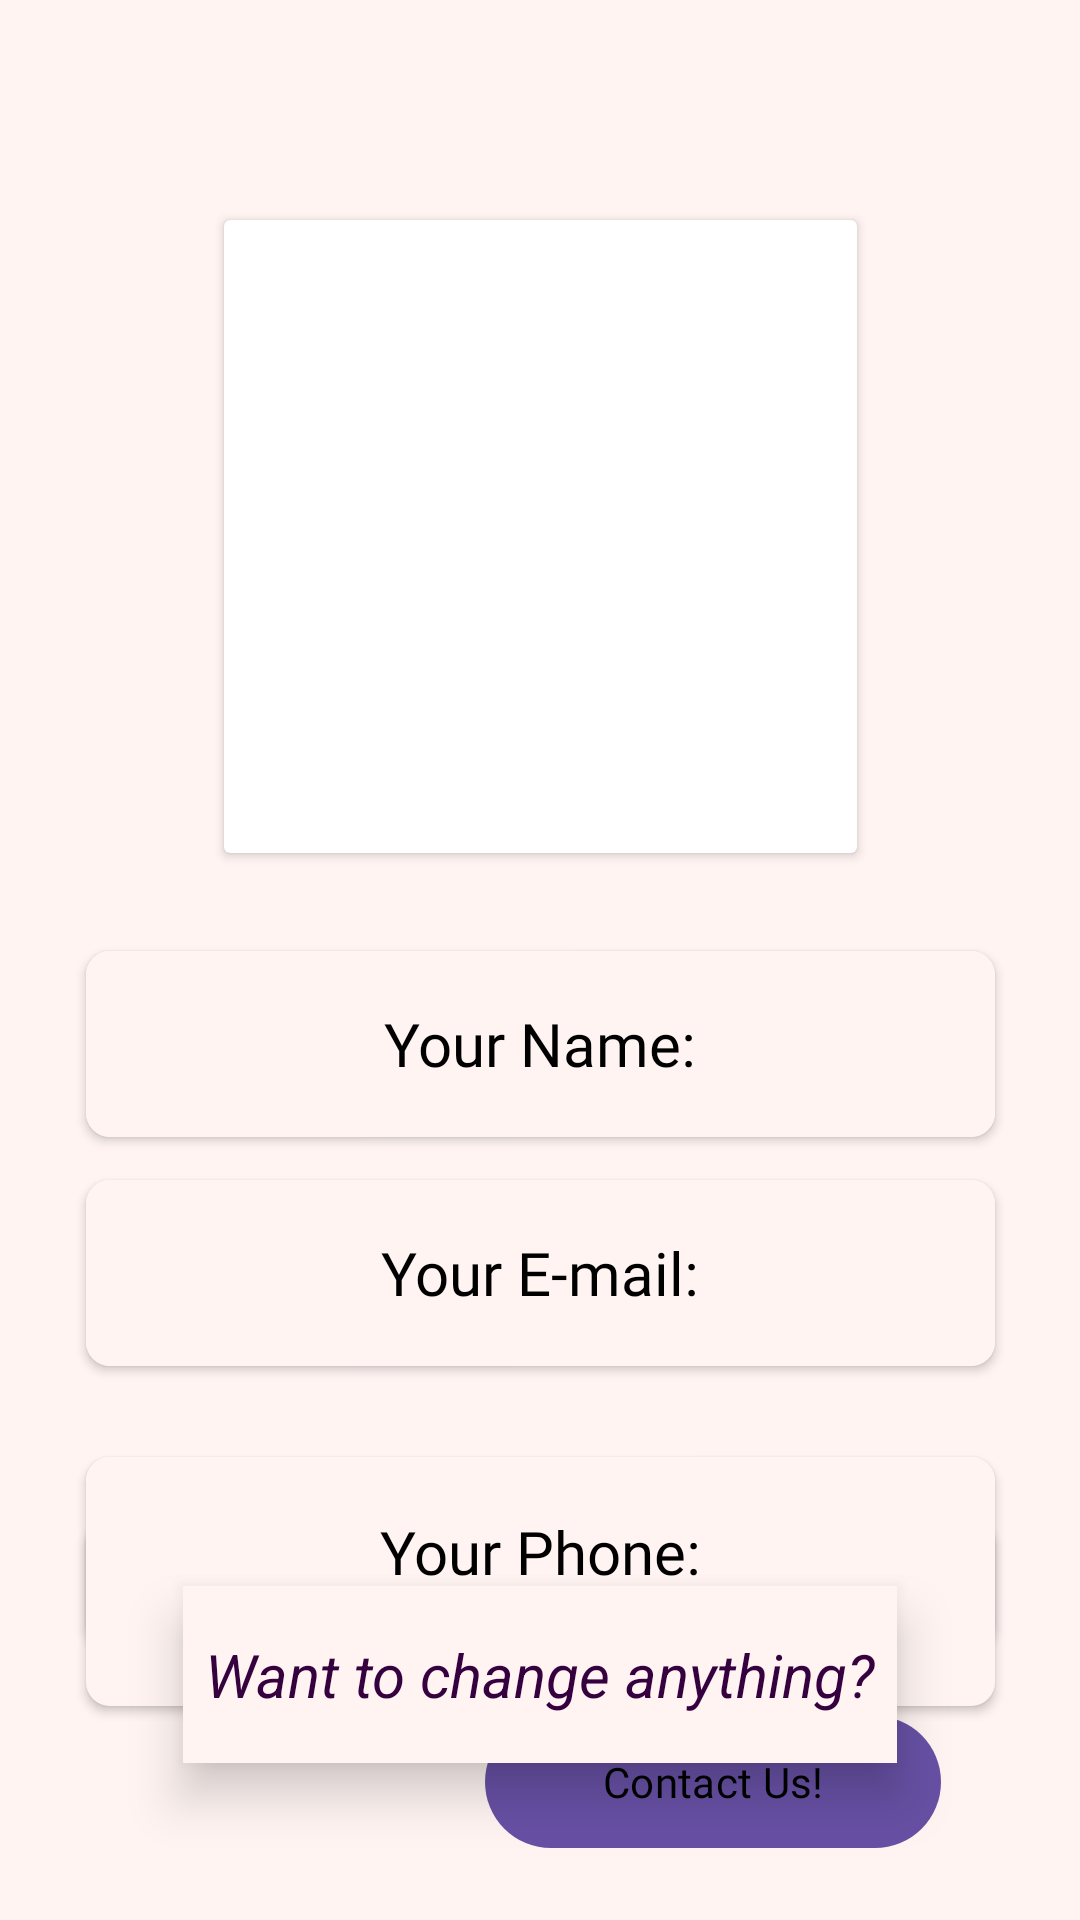

This screen was rendered from an Android layout file. Write that file and the resources it references.
<!-- AndroidManifest.xml: application theme Theme.LaunchJourney -->
<!-- res/layout/profile.xml -->
<?xml version="1.0" encoding="utf-8"?>

<androidx.constraintlayout.widget.ConstraintLayout
    xmlns:android="http://schemas.android.com/apk/res/android"
    xmlns:app="http://schemas.android.com/apk/res-auto"
    xmlns:tools="http://schemas.android.com/tools"
    android:layout_width="match_parent"
    android:layout_height="match_parent"
    tools:context=".profile"
    android:background="@color/babypink"
    android:padding="20dp">


   <androidx.cardview.widget.CardView
       android:id="@+id/cardView"
       android:layout_width="211dp"
       android:layout_height="211dp"
       android:elevation="100dp"
       app:layout_constraintBottom_toBottomOf="parent"
       app:layout_constraintEnd_toEndOf="parent"
       app:layout_constraintStart_toStartOf="parent"
       app:layout_constraintTop_toTopOf="parent"
       app:layout_constraintVertical_bias="0.137">

      <ImageView
          android:id="@+id/img_profile"
          android:layout_width="211dp"
          android:layout_height="211dp"
          android:src="@drawable/profile" />
   </androidx.cardview.widget.CardView>

   <androidx.cardview.widget.CardView
       android:id="@+id/cardView2"
       android:layout_width="303dp"
       android:layout_height="62dp"
       android:elevation="10dp"
       app:cardCornerRadius="8dp"
       app:layout_constraintBottom_toTopOf="@+id/textEmail"
       app:layout_constraintEnd_toEndOf="parent"
       app:layout_constraintStart_toStartOf="parent"
       app:layout_constraintTop_toBottomOf="@+id/cardView"
       app:layout_constraintVertical_bias="0.179">

      <TextView
          android:id="@+id/textName"
          android:layout_width="match_parent"
          android:layout_height="match_parent"
          android:gravity="center"
          android:text="Your Name:"
          android:textColor="@color/black"
          android:textSize="20sp"
          android:fontFamily="@font/mi_sans"
          android:background="@color/babypink"
          app:layout_constraintBottom_toBottomOf="parent"
          app:layout_constraintEnd_toEndOf="parent"
          app:layout_constraintHorizontal_bias="0.494"
          app:layout_constraintStart_toStartOf="parent"

          app:layout_constraintTop_toTopOf="parent"
          app:layout_constraintVertical_bias="0.41" />
   </androidx.cardview.widget.CardView>

   <androidx.cardview.widget.CardView
       android:id="@+id/cardView3"
       android:layout_width="303dp"
       android:layout_height="62dp"
       android:elevation="10dp"
       app:cardCornerRadius="8dp"
       app:layout_constraintBottom_toBottomOf="parent"
       app:layout_constraintEnd_toEndOf="parent"
       app:layout_constraintStart_toStartOf="parent"
       app:layout_constraintTop_toBottomOf="@+id/cardView2"
       app:layout_constraintVertical_bias="0.081">

      <TextView
          android:id="@+id/textView5"
          android:layout_width="match_parent"
          android:layout_height="match_parent"
          android:gravity="center"
          android:text="Your E-mail:"
          android:background="@color/babypink"
          android:fontFamily="@font/mi_sans"
          android:textColor="@color/black"
          android:textSize="20sp" />
   </androidx.cardview.widget.CardView>

   <androidx.cardview.widget.CardView
       android:id="@+id/cardView4"
       android:layout_width="303dp"
       android:layout_height="62dp"
       android:elevation="10dp"
       app:cardCornerRadius="8dp"
       app:layout_constraintBottom_toBottomOf="@+id/btn_change"
       app:layout_constraintEnd_toEndOf="parent"
       app:layout_constraintStart_toStartOf="parent"
       app:layout_constraintTop_toBottomOf="@+id/cardView3">

      <TextView
          android:id="@+id/textAdress"
          android:layout_width="match_parent"
          android:layout_height="match_parent"
          android:elevation="10dp"
          android:gravity="center"
          android:shadowColor="@color/dpurple"
          android:text="Address:"
          android:background="@color/babypink"
          android:fontFamily="@font/mi_sans"
          android:textColor="@color/black"
          android:textSize="20sp"
          android:textStyle="italic" />
   </androidx.cardview.widget.CardView>


   <androidx.cardview.widget.CardView
       android:layout_width="303dp"
       android:layout_height="62dp"
       android:layout_marginTop="32dp"
       android:elevation="10dp"
       app:cardCornerRadius="8dp"
       app:layout_constraintBottom_toTopOf="@+id/cardView4"
       app:layout_constraintEnd_toEndOf="parent"
       app:layout_constraintStart_toStartOf="parent"
       app:layout_constraintTop_toBottomOf="@+id/cardView3"
       app:layout_constraintVertical_bias="0.04">

      <TextView
          android:id="@+id/textPhone"
          android:layout_width="match_parent"
          android:layout_height="63dp"
          android:background="@color/babypink"
          android:fontFamily="@font/mi_sans"
          android:gravity="center"
          android:text="Your Phone:"
          android:textColor="@color/black"
          android:textSize="20sp" />
   </androidx.cardview.widget.CardView>

   <com.google.android.material.button.MaterialButton
       android:id="@+id/btn_change"
       android:layout_width="152dp"
       android:layout_height="52dp"
       android:fontFamily="@font/mi_sans"
       android:text="Contact Us!"
       android:textColor="@color/black"
       app:layout_constraintBottom_toBottomOf="parent"
       app:layout_constraintEnd_toEndOf="parent"
       app:layout_constraintHorizontal_bias="0.844"
       app:layout_constraintStart_toStartOf="parent"
       app:layout_constraintTop_toTopOf="@+id/textEmail"
       app:layout_constraintVertical_bias="1.0" />

   <TextView
       android:id="@+id/textEmail"
       android:layout_width="238dp"
       android:layout_height="59dp"
       android:background="@color/babypink"
       android:elevation="10dp"
       android:gravity="center"
       android:shadowColor="@color/dpurple"
       android:text="Want to change anything?"
       android:textColor="@color/dpurple"
       android:textSize="20sp"
       android:textStyle="italic"
       app:layout_constraintBottom_toBottomOf="parent"
       app:layout_constraintEnd_toEndOf="parent"
       app:layout_constraintStart_toStartOf="parent"
       app:layout_constraintTop_toTopOf="parent"
       app:layout_constraintVertical_bias="0.94" />


</androidx.constraintlayout.widget.ConstraintLayout>
<!-- resources referenced by this layout -->
<resources>
  <color name="babypink">#FFF4F2</color>
  <color name="black">#000000</color>
  <color name="dpurple">#36013F</color>
  <style name="Theme.LaunchJourney" parent="Base.Theme.LaunchJourney" />
  <style name="Base.Theme.LaunchJourney" parent="Theme.Material3.DayNight.NoActionBar">
          
          
      </style>
</resources>
